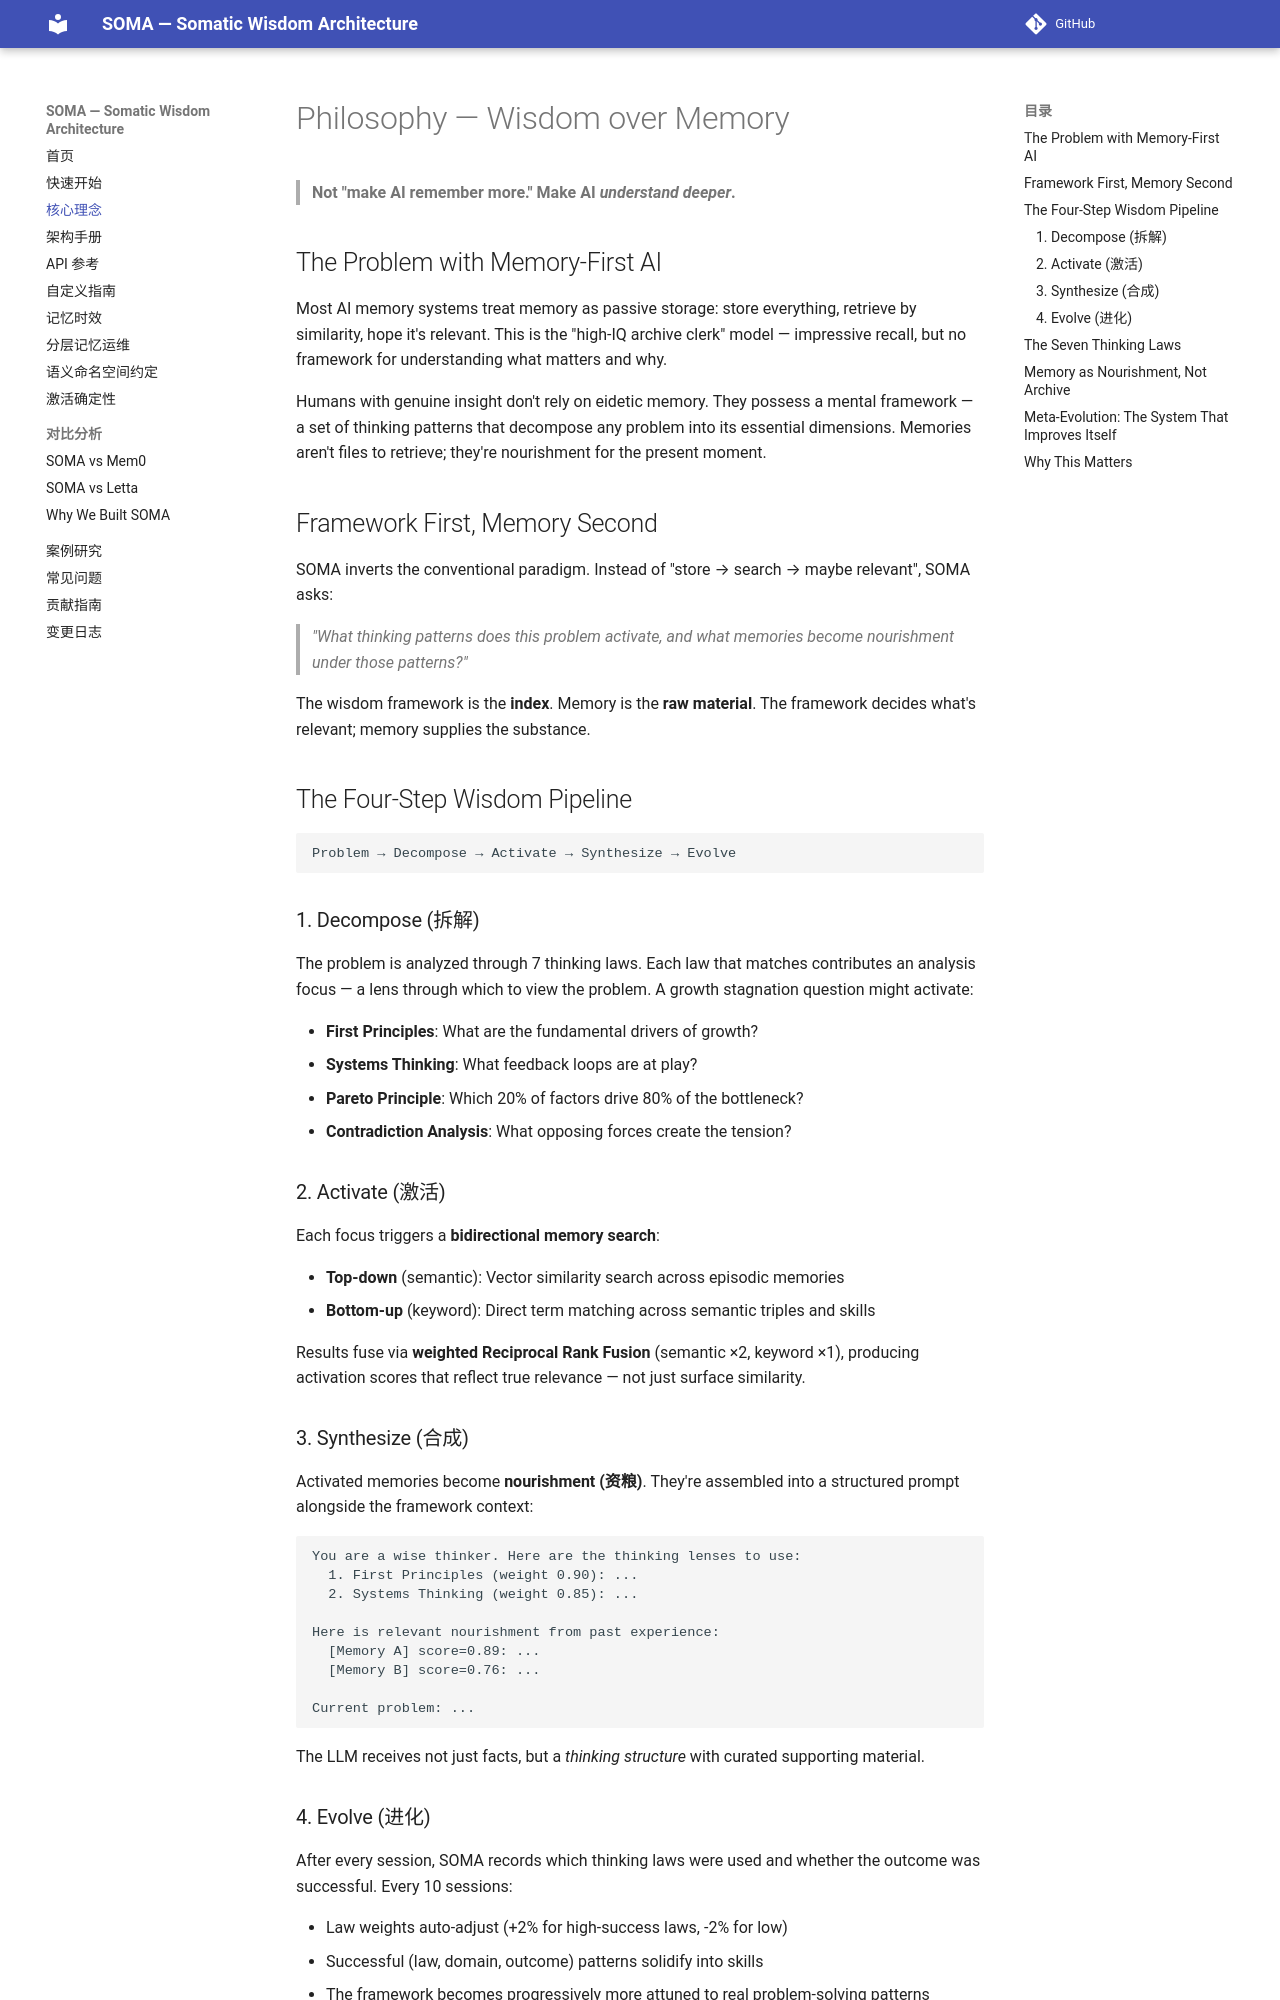

repository: sunyan999999/soma · page: philosophy/index.html · generator: mkdocs

# Philosophy — Wisdom over Memory

> **Not "make AI remember more." Make AI *understand deeper*.**

## The Problem with Memory-First AI

Most AI memory systems treat memory as passive storage: store everything, retrieve by similarity, hope it's relevant. This is the "high-IQ archive clerk" model — impressive recall, but no framework for understanding what matters and why.

Humans with genuine insight don't rely on eidetic memory. They possess a mental framework — a set of thinking patterns that decompose any problem into its essential dimensions. Memories aren't files to retrieve; they're nourishment for the present moment.

## Framework First, Memory Second

SOMA inverts the conventional paradigm. Instead of "store → search → maybe relevant", SOMA asks:

> *"What thinking patterns does this problem activate, and what memories become nourishment under those patterns?"*

The wisdom framework is the **index**. Memory is the **raw material**. The framework decides what's relevant; memory supplies the substance.

## The Four-Step Wisdom Pipeline

```
Problem → Decompose → Activate → Synthesize → Evolve
```

### 1. Decompose (拆解)

The problem is analyzed through 7 thinking laws. Each law that matches contributes an analysis focus — a lens through which to view the problem. A growth stagnation question might activate:

- **First Principles**: What are the fundamental drivers of growth?
- **Systems Thinking**: What feedback loops are at play?
- **Pareto Principle**: Which 20% of factors drive 80% of the bottleneck?
- **Contradiction Analysis**: What opposing forces create the tension?

### 2. Activate (激活)

Each focus triggers a **bidirectional memory search**:

- **Top-down** (semantic): Vector similarity search across episodic memories
- **Bottom-up** (keyword): Direct term matching across semantic triples and skills

Results fuse via **weighted Reciprocal Rank Fusion** (semantic ×2, keyword ×1), producing activation scores that reflect true relevance — not just surface similarity.

### 3. Synthesize (合成)

Activated memories become **nourishment (资粮)**. They're assembled into a structured prompt alongside the framework context:

```
You are a wise thinker. Here are the thinking lenses to use:
  1. First Principles (weight 0.90): ...
  2. Systems Thinking (weight 0.85): ...

Here is relevant nourishment from past experience:
  [Memory A] score=0.89: ...
  [Memory B] score=0.76: ...

Current problem: ...
```

The LLM receives not just facts, but a *thinking structure* with curated supporting material.
